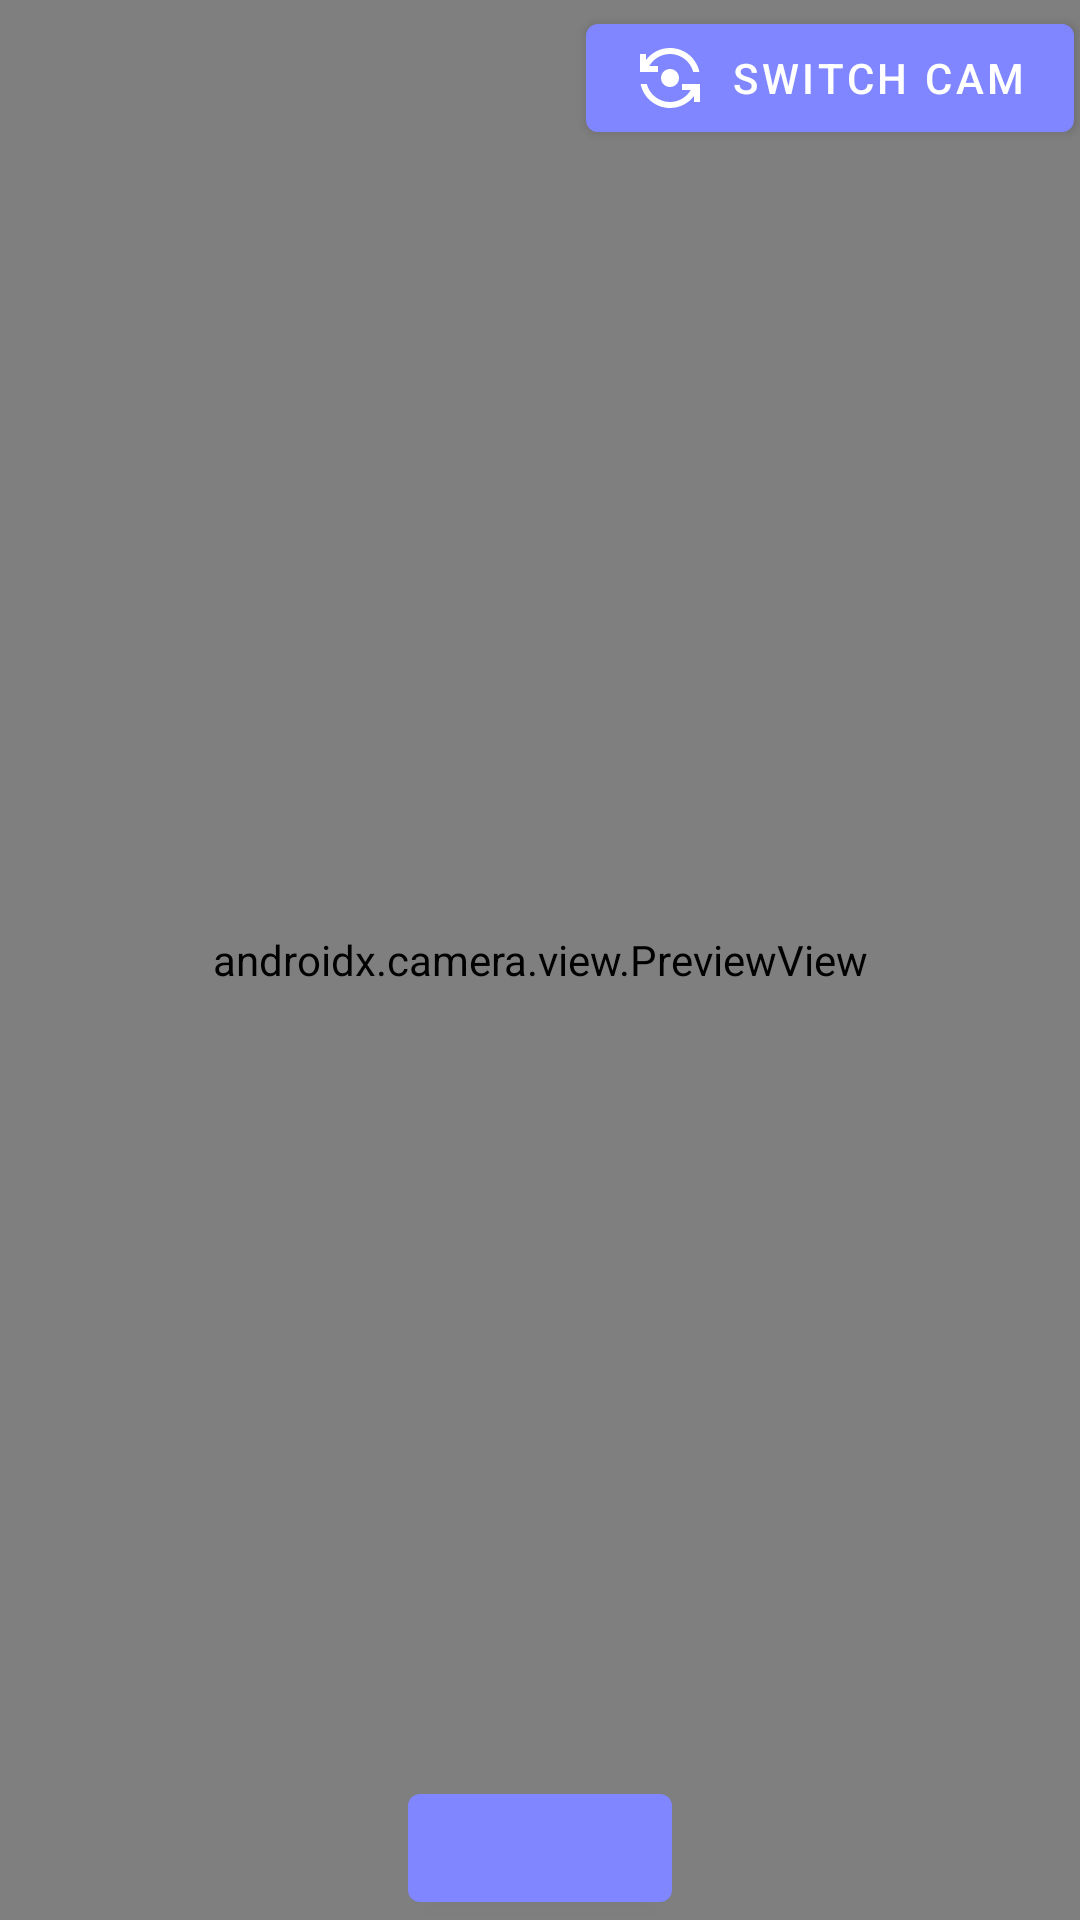

The Android layout XML behind this screen, and the referenced resources:
<!-- AndroidManifest.xml: application theme Theme.PeoEmergency -->
<!-- res/layout/activity_camera_action.xml -->
<?xml version="1.0" encoding="utf-8"?>
<RelativeLayout xmlns:android="http://schemas.android.com/apk/res/android"
    xmlns:app="http://schemas.android.com/apk/res-auto"
    xmlns:tools="http://schemas.android.com/tools"
    android:layout_width="match_parent"
    android:layout_height="match_parent"
    tools:context=".screen.main.fragment.activity.home.CameraAction">

    <androidx.camera.view.PreviewView
        android:id="@+id/view_finder"
        android:layout_width="match_parent"
        android:layout_height="match_parent" />

    <com.google.android.material.button.MaterialButton
        android:id="@+id/btn_capture_image"
        android:layout_width="wrap_content"
        android:layout_height="wrap_content"
        app:icon="@drawable/ic_baseline_camera_24"
        app:iconGravity="textEnd"
        app:iconSize="50dp"
        android:layout_alignParentBottom="true"
        android:layout_centerHorizontal="true" />

    <com.google.android.material.button.MaterialButton
        android:id="@+id/btn_switch_camera"
        android:layout_width="wrap_content"
        android:layout_height="wrap_content"
        android:layout_margin="2dp"
        android:text="Switch Cam"
        app:icon="@drawable/ic_baseline_flip_camera_android_24"
        android:layout_alignParentEnd="true" />

    
    
    
    
    
    
    

</RelativeLayout>
<!-- resources referenced by this layout -->
<resources>
  <color name="sekal_farros_red">#ed2839</color>
  <!-- drawable ic_baseline_flip_camera_android_24 (drawable) -->
  <vector xmlns:android="http://schemas.android.com/apk/res/android"
      android:width="24dp"
      android:height="24dp"
      android:viewportWidth="24"
      android:viewportHeight="24"
      android:tint="?attr/colorControlNormal">
      <path
          android:fillColor="@android:color/white"
          android:pathData="M9,12c0,1.66 1.34,3 3,3s3,-1.34 3,-3s-1.34,-3 -3,-3S9,10.34 9,12z" />
      <path
          android:fillColor="@android:color/white"
          android:pathData="M8,10V8H5.09C6.47,5.61 9.05,4 12,4c3.72,0 6.85,2.56 7.74,6h2.06c-0.93,-4.56 -4.96,-8 -9.8,-8C8.73,2 5.82,3.58 4,6.01V4H2v6H8z" />
      <path
          android:fillColor="@android:color/white"
          android:pathData="M16,14v2h2.91c-1.38,2.39 -3.96,4 -6.91,4c-3.72,0 -6.85,-2.56 -7.74,-6H2.2c0.93,4.56 4.96,8 9.8,8c3.27,0 6.18,-1.58 8,-4.01V20h2v-6H16z" />
  </vector>
  <style name="Theme.PeoEmergency" parent="Theme.MaterialComponents.DayNight.NoActionBar">
          
          <item name="colorPrimary">@color/blue_soft</item>
          <item name="colorPrimaryVariant">@color/blue_soft</item>
          <item name="colorOnPrimary">@color/white</item>
          
          <item name="colorSecondary">@color/sekal_farros_yellow</item>
          <item name="colorSecondaryVariant">@color/yellow_soft</item>
          <item name="colorOnSecondary">@color/black</item>
          
          <item name="android:statusBarColor" tools:targetApi="l">?attr/colorPrimaryVariant</item>
          
          <item name="shapeAppearanceLargeComponent">@style/ShapeAppearance.MyApp.LargeComponent</item>
      </style>
  <color name="blue_soft">#7f86ff</color>
  <color name="white">#FFFFFFFF</color>
  <color name="sekal_farros_yellow">#ffd15c</color>
  <color name="yellow_soft">#ffbd69</color>
  <color name="black">#FF000000</color>
  <style name="ShapeAppearance.MyApp.LargeComponent" parent="ShapeAppearance.MaterialComponents.LargeComponent">
          <item name="cornerFamily">rounded</item>
          <item name="cornerSize">30dp</item>
      </style>
</resources>
